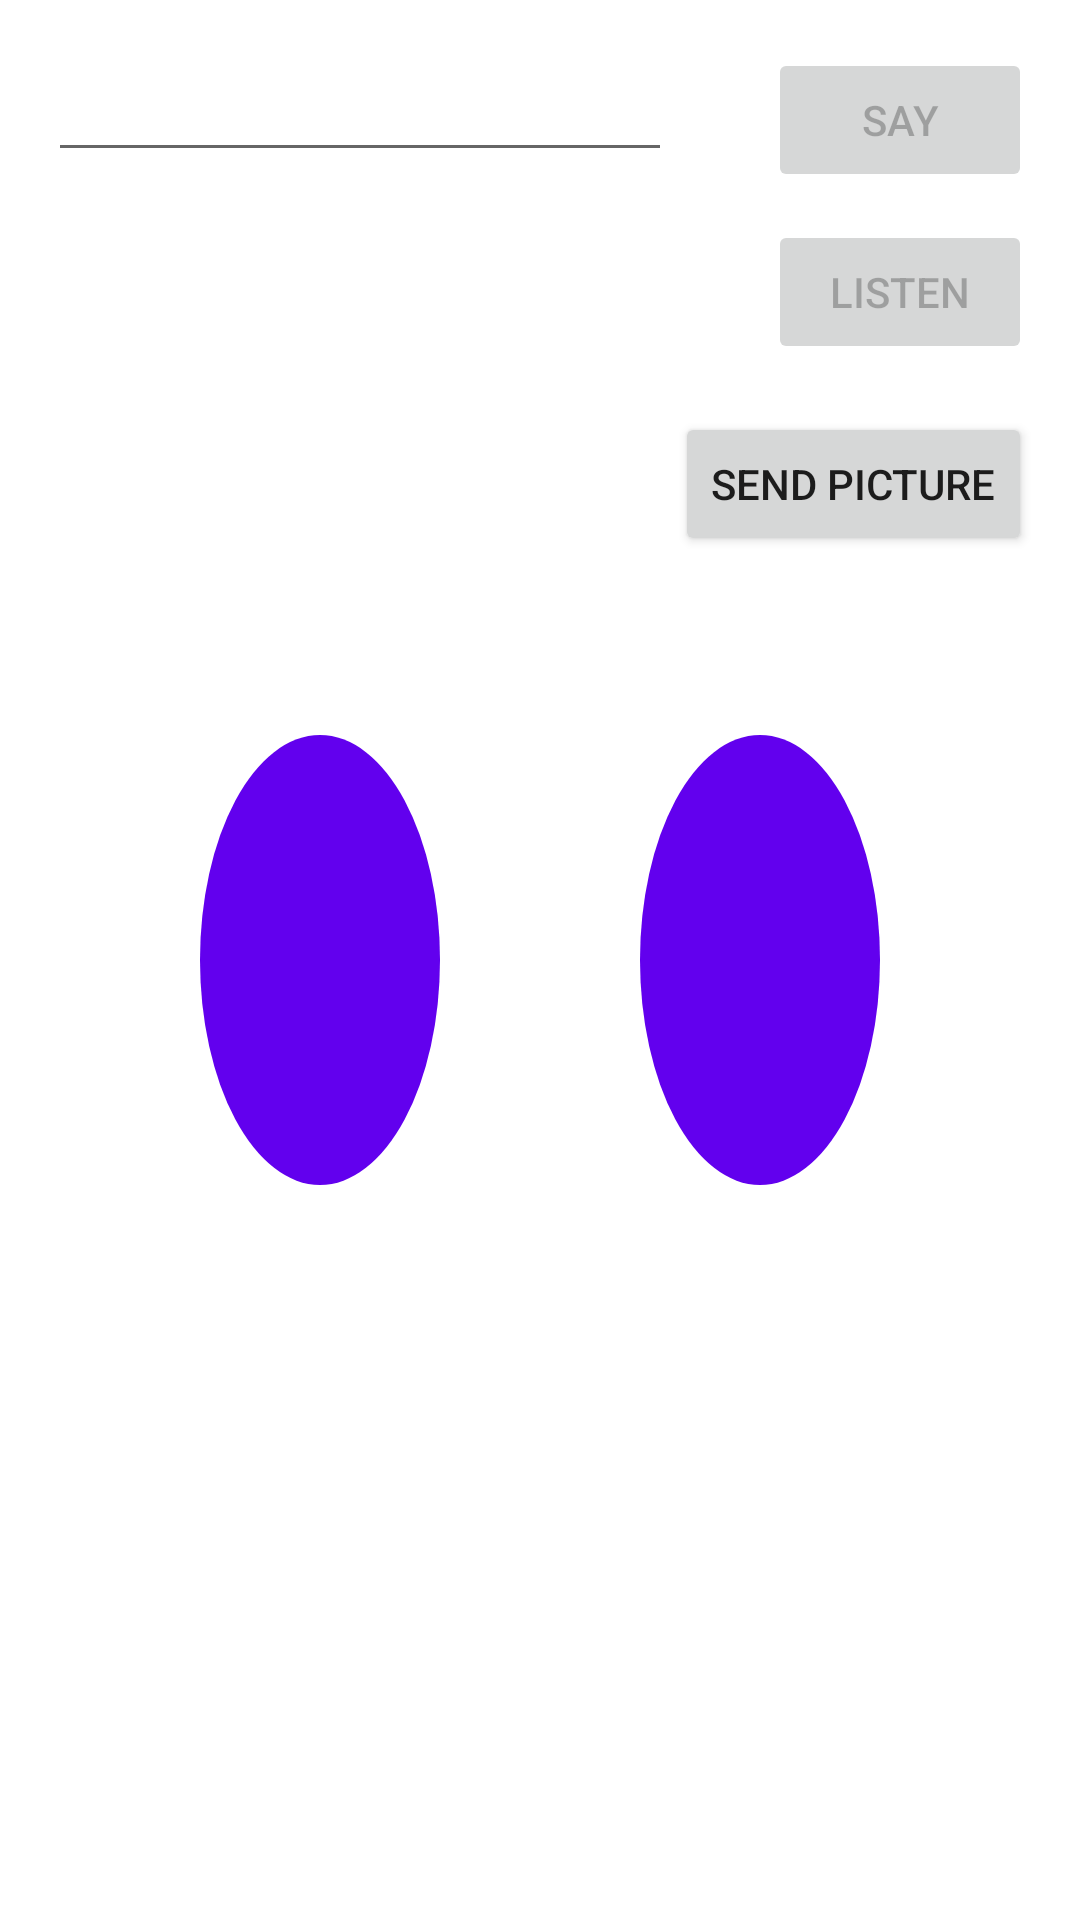

Reconstruct the res/layout file that produces this screen, plus the resources it refers to.
<!-- AndroidManifest.xml: application theme Theme.Pickle -->
<!-- res/layout/fragment_main.xml -->
<?xml version="1.0" encoding="utf-8"?>
<androidx.constraintlayout.widget.ConstraintLayout xmlns:android="http://schemas.android.com/apk/res/android"
    xmlns:app="http://schemas.android.com/apk/res-auto"
    xmlns:tools="http://schemas.android.com/tools"
    android:layout_width="match_parent"
    android:layout_height="match_parent">

    <EditText
        android:id="@+id/sayText"
        android:layout_width="0dp"
        android:layout_height="wrap_content"
        android:layout_margin="16dp"
        android:inputType="text"
        app:layout_constraintEnd_toStartOf="@id/sayButton"
        app:layout_constraintStart_toStartOf="parent"
        app:layout_constraintTop_toTopOf="parent" />

    <Button
        android:id="@+id/sayButton"
        android:layout_width="wrap_content"
        android:layout_height="wrap_content"
        android:layout_margin="16dp"
        android:text="Say"
        app:layout_constraintEnd_toEndOf="parent"
        app:layout_constraintStart_toEndOf="@+id/sayText"
        app:layout_constraintTop_toTopOf="parent"
        android:enabled="false" />

    <Button
        android:id="@+id/listenButton"
        android:layout_width="wrap_content"
        android:layout_height="wrap_content"
        android:layout_margin="16dp"
        android:enabled="false"
        android:text="Listen"
        app:layout_constraintEnd_toEndOf="parent"
        app:layout_constraintTop_toBottomOf="@id/sayText" />

    <Button
        android:id="@+id/sendButton"
        android:layout_width="wrap_content"
        android:layout_height="wrap_content"
        android:layout_margin="16dp"
        android:text="Send picture"
        app:layout_constraintEnd_toEndOf="parent"
        app:layout_constraintTop_toBottomOf="@id/listenButton" />

    <TextView
        android:id="@+id/resultTextView"
        android:layout_width="0dp"
        android:layout_height="wrap_content"
        android:layout_marginStart="16dp"
        android:layout_marginEnd="16dp"
        android:textSize="24sp"
        app:layout_constraintEnd_toStartOf="@+id/listenButton"
        app:layout_constraintHorizontal_bias="0.0"
        app:layout_constraintStart_toStartOf="parent"
        app:layout_constraintTop_toTopOf="@+id/listenButton"
        tools:text="Result" />

    <ImageView
        android:id="@+id/leftEye"
        android:layout_width="wrap_content"
        android:layout_height="wrap_content"
        app:layout_constraintBottom_toBottomOf="parent"
        app:layout_constraintEnd_toStartOf="@id/rightEye"
        app:layout_constraintStart_toStartOf="parent"
        app:layout_constraintTop_toTopOf="parent"
        android:src="@drawable/eye"/>

    <ImageView
        android:id="@+id/rightEye"
        android:layout_width="wrap_content"
        android:layout_height="wrap_content"
        app:layout_constraintBottom_toBottomOf="parent"
        app:layout_constraintEnd_toEndOf="parent"
        app:layout_constraintStart_toEndOf="@id/leftEye"
        app:layout_constraintTop_toTopOf="parent"
        android:src="@drawable/eye"/>

</androidx.constraintlayout.widget.ConstraintLayout>
<!-- resources referenced by this layout -->
<resources>
  <!-- drawable eye (drawable) -->
  <?xml version="1.0" encoding="utf-8"?>
  <shape
      xmlns:android="http://schemas.android.com/apk/res/android"
      android:shape="oval">
      <solid android:color="?android:colorPrimary" />
      <size android:width="80dp" android:height="150dp"/>
  </shape>
  <style name="Theme.Pickle" parent="Theme.MaterialComponents.DayNight.DarkActionBar">
          
          <item name="colorPrimary">@color/purple_500</item>
          <item name="colorPrimaryVariant">@color/purple_700</item>
          <item name="colorOnPrimary">@color/white</item>
          
          <item name="colorSecondary">@color/teal_200</item>
          <item name="colorSecondaryVariant">@color/teal_700</item>
          <item name="colorOnSecondary">@color/black</item>
          
          <item name="android:statusBarColor" tools:targetApi="l">?attr/colorPrimaryVariant</item>
          
      </style>
  <!-- not gathered from this repository: default colours our renderer supplied (Android Studio template values) -->
  <color name="purple_500">#FF6200EE</color>
  <color name="purple_700">#FF3700B3</color>
  <color name="teal_200">#FF03DAC5</color>
  <color name="teal_700">#FF018786</color>
  <color name="black">#FF000000</color>
  <color name="white">#FFFFFFFF</color>
</resources>
